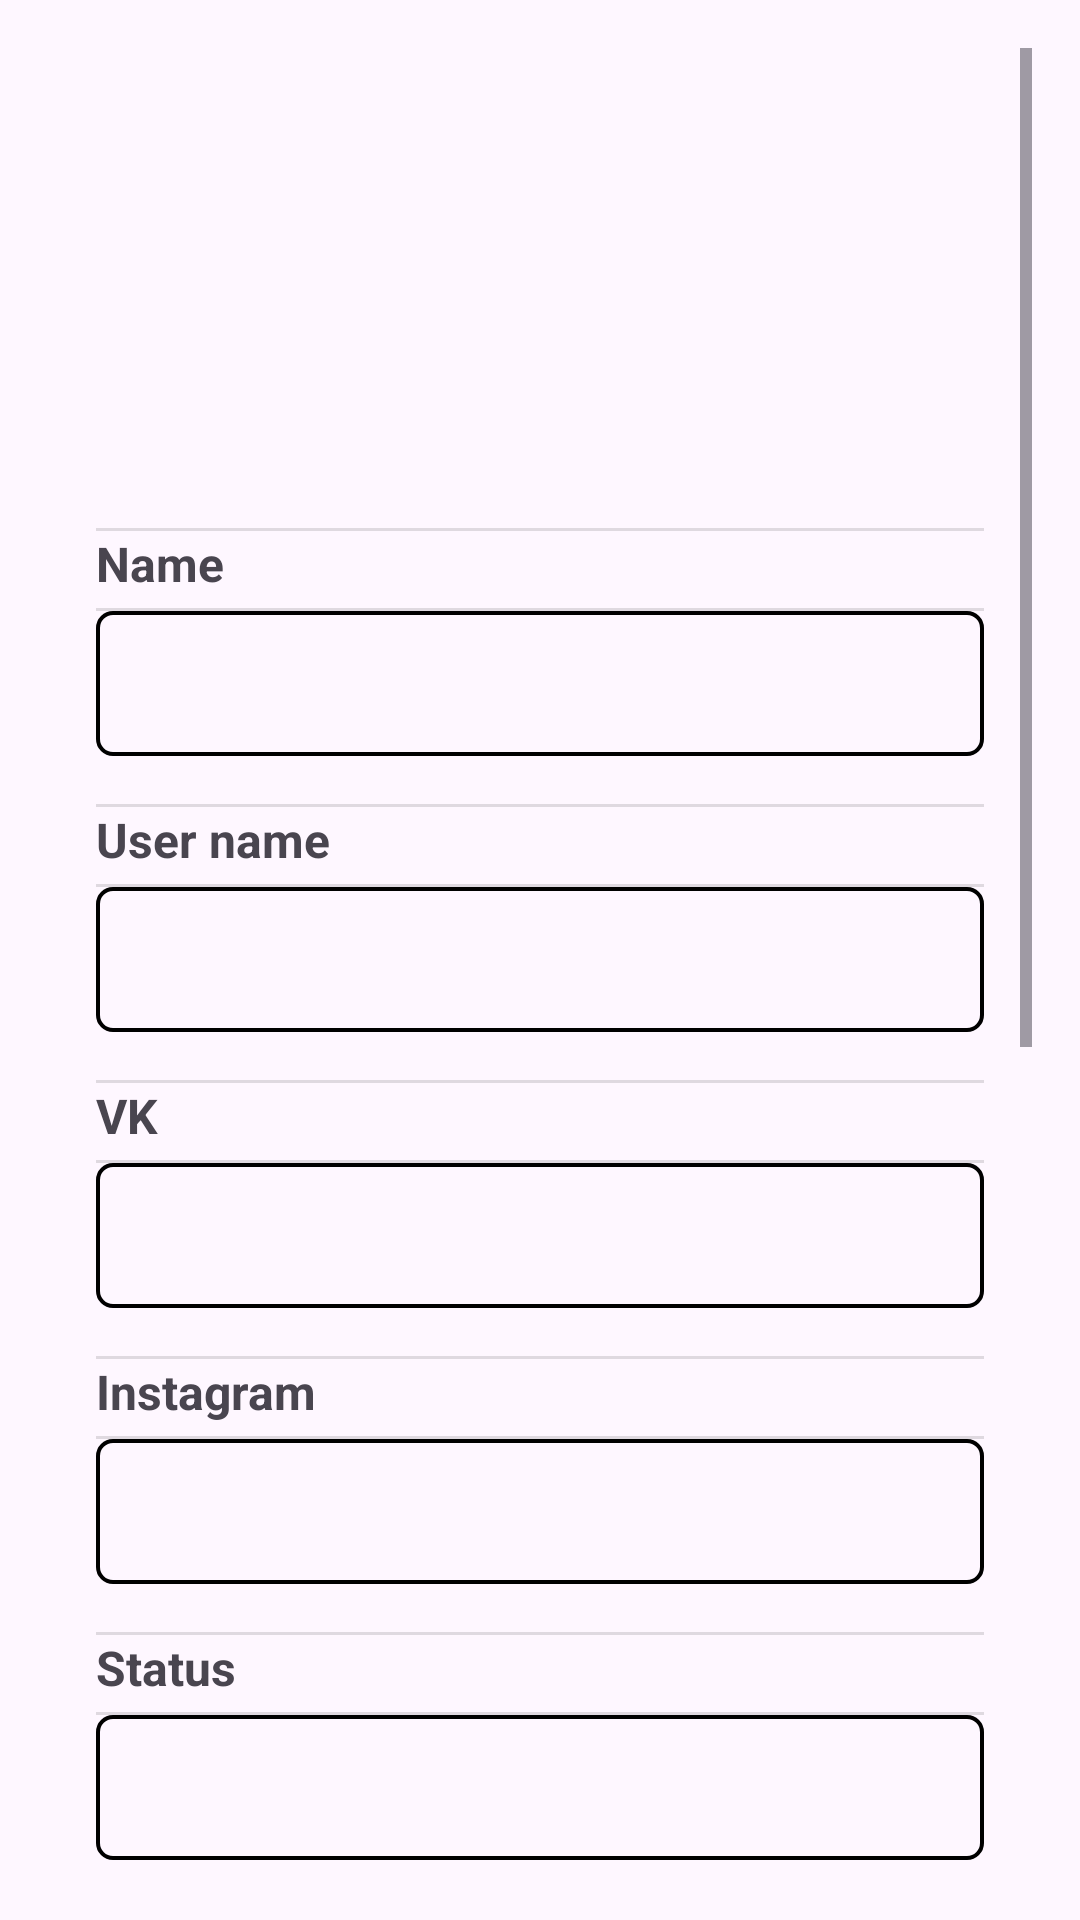

Write the Android layout XML for this screen, with the resource values it uses.
<!-- AndroidManifest.xml: application theme Theme.TestChat -->
<!-- res/layout/fragment_profile.xml -->
<?xml version="1.0" encoding="utf-8"?>
<ScrollView xmlns:android="http://schemas.android.com/apk/res/android"
    xmlns:app="http://schemas.android.com/apk/res-auto"
    android:layout_width="match_parent"
    android:layout_height="match_parent"
    xmlns:tools="http://schemas.android.com/tools"
    android:padding="16dp"
    tools:context=".ui.profile.ui.ProfileFragment">

    <LinearLayout
        android:layout_width="match_parent"
        android:layout_height="wrap_content"
        android:background="@drawable/profile_background"
        android:divider="?android:attr/dividerHorizontal"
        android:orientation="vertical"
        android:padding="16dp"
        android:showDividers="middle">

        <ImageView
            android:id="@+id/profile_avatar"
            android:layout_width="120dp"
            android:layout_height="120dp"
            android:layout_gravity="center_horizontal"
            android:layout_marginBottom="24dp"
            android:background="?attr/selectableItemBackgroundBorderless"
            android:contentDescription="@string/str_profile_avatar"
            android:scaleType="centerCrop" />


        <TextView
            android:layout_width="match_parent"
            android:layout_height="wrap_content"
            android:layout_marginBottom="4dp"
            android:text="@string/str_name"
            android:textSize="16sp"
            android:textStyle="bold" />

        <TextView
            android:id="@+id/txt_name"
            android:layout_width="match_parent"
            android:layout_height="wrap_content"
            android:layout_marginBottom="16dp"
            android:background="@drawable/txt_profile_bg"
            android:padding="12dp"
            android:textColor="@android:color/black"
            android:textSize="18sp" />


        <TextView
            android:layout_width="match_parent"
            android:layout_height="wrap_content"
            android:layout_marginBottom="4dp"
            android:text="@string/str_user_name"
            android:textSize="16sp"
            android:textStyle="bold" />

        <TextView
            android:id="@+id/txt_user_name"
            android:layout_width="match_parent"
            android:layout_height="wrap_content"
            android:layout_marginBottom="16dp"
            android:background="@drawable/txt_profile_bg"
            android:padding="12dp"
            android:textColor="@android:color/black"
            android:textSize="18sp" />


        <TextView
            android:layout_width="match_parent"
            android:layout_height="wrap_content"
            android:layout_marginBottom="4dp"
            android:text="@string/str_vk"
            android:textSize="16sp"
            android:textStyle="bold" />

        <TextView
            android:id="@+id/txt_vk"
            android:layout_width="match_parent"
            android:layout_height="wrap_content"
            android:layout_marginBottom="16dp"
            android:background="@drawable/txt_profile_bg"
            android:padding="12dp"
            android:textColor="@android:color/black"
            android:textSize="18sp" />


        <TextView
            android:layout_width="match_parent"
            android:layout_height="wrap_content"
            android:layout_marginBottom="4dp"
            android:text="@string/str_instagram"
            android:textSize="16sp"
            android:textStyle="bold" />

        <TextView
            android:id="@+id/txt_inst"
            android:layout_width="match_parent"
            android:layout_height="wrap_content"
            android:layout_marginBottom="16dp"
            android:background="@drawable/txt_profile_bg"
            android:padding="12dp"
            android:textColor="@android:color/black"
            android:textSize="18sp" />


        <TextView
            android:layout_width="match_parent"
            android:layout_height="wrap_content"
            android:layout_marginBottom="4dp"
            android:text="@string/str_status"
            android:textSize="16sp"
            android:textStyle="bold" />

        <TextView
            android:id="@+id/txt_status"
            android:layout_width="match_parent"
            android:layout_height="wrap_content"
            android:layout_marginBottom="16dp"
            android:background="@drawable/txt_profile_bg"
            android:padding="12dp"
            android:textColor="@android:color/black"
            android:textSize="18sp" />


        <TextView
            android:layout_width="match_parent"
            android:layout_height="wrap_content"
            android:layout_marginBottom="4dp"
            android:text="@string/str_phone_number"
            android:textSize="16sp"
            android:textStyle="bold" />

        <TextView
            android:id="@+id/txt_number"
            android:layout_width="match_parent"
            android:layout_height="wrap_content"
            android:layout_marginBottom="16dp"
            android:background="@drawable/txt_profile_bg"
            android:padding="12dp"
            android:textColor="@android:color/black"
            android:textSize="18sp" />


        <TextView
            android:layout_width="match_parent"
            android:layout_height="wrap_content"
            android:layout_marginBottom="4dp"
            android:text="@string/str_city"
            android:textSize="16sp"
            android:textStyle="bold" />

        <TextView
            android:id="@+id/txt_city"
            android:layout_width="match_parent"
            android:layout_height="wrap_content"
            android:layout_marginBottom="16dp"
            android:background="@drawable/txt_profile_bg"
            android:padding="12dp"
            android:textColor="@android:color/black"
            android:textSize="18sp" />


        <TextView
            android:layout_width="match_parent"
            android:layout_height="wrap_content"
            android:layout_marginBottom="4dp"
            android:text="@string/str_birthday"
            android:textSize="16sp"
            android:textStyle="bold" />

        <TextView
            android:id="@+id/txt_birthday"
            android:layout_width="match_parent"
            android:layout_height="wrap_content"
            android:layout_marginBottom="16dp"
            android:background="@drawable/txt_profile_bg"
            android:padding="12dp"
            android:textColor="@android:color/black"
            android:textSize="18sp" />


        <TextView
            android:layout_width="match_parent"
            android:layout_height="wrap_content"
            android:layout_marginBottom="4dp"
            android:text="@string/str_zodiac_sign"
            android:textSize="16sp"
            android:textStyle="bold" />

        <TextView
            android:id="@+id/txt_zodiac"
            android:layout_width="match_parent"
            android:layout_height="wrap_content"
            android:layout_marginBottom="16dp"
            android:background="@drawable/txt_profile_bg"
            android:padding="12dp"
            android:textColor="@android:color/black"
            android:textSize="18sp" />


        <TextView
            android:layout_width="match_parent"
            android:layout_height="wrap_content"
            android:layout_marginBottom="4dp"
            android:text="@string/str_about"
            android:textSize="16sp"
            android:textStyle="bold" />

        <TextView
            android:id="@+id/txt_about"
            android:layout_width="match_parent"
            android:layout_height="wrap_content"
            android:layout_marginBottom="24dp"
            android:background="@drawable/txt_profile_bg"
            android:padding="12dp"
            android:textColor="@android:color/black"
            android:textSize="18sp" />

        <com.google.android.material.button.MaterialButton
            android:id="@+id/btn_edit_profile"
            android:layout_width="match_parent"
            android:layout_height="wrap_content"
            android:background="@drawable/btn_selector"
            android:text="@string/str_edit_profile"
            android:textColor="@android:color/white"
            android:textSize="18sp"
            app:backgroundTint="@null" />
    </LinearLayout>
</ScrollView>
<!-- resources referenced by this layout -->
<resources>
  <!-- drawable btn_selector (drawable) -->
  <?xml version="1.0" encoding="utf-8"?>
  <selector xmlns:android="http://schemas.android.com/apk/res/android">
  
  
      <item android:state_pressed="true">
          <shape>
              <solid android:color="@color/click_color" />
              <corners android:radius="10dp"/>
          </shape>
      </item>
  
      <item android:state_focused="true">
          <shape>
              <solid android:color="@color/click_color" />
              <corners android:radius="10dp"/>
          </shape>
      </item>
  
  
      <item>
          <shape>
              <solid android:color="@color/main_color" />
              <corners android:radius="10dp"/>
          </shape>
      </item>
  
  </selector>
  <!-- drawable txt_profile_bg (drawable) -->
  <?xml version="1.0" encoding="utf-8"?>
  <shape xmlns:android="http://schemas.android.com/apk/res/android">
      <corners android:radius="5dp"/>
      <stroke android:color="@color/black" android:width="4px"/>
  </shape>
  <string name="str_about">About</string>
  <string name="str_birthday">Birthday</string>
  <string name="str_city">City</string>
  <string name="str_edit_profile">Редактировать профиль</string>
  <string name="str_instagram">Instagram</string>
  <string name="str_name">Name</string>
  <string name="str_phone_number">Phone Number</string>
  <string name="str_profile_avatar">User Avatar</string>
  <string name="str_status">Status</string>
  <string name="str_user_name">User name</string>
  <string name="str_vk">VK</string>
  <string name="str_zodiac_sign">Zodiac Sign</string>
  <style name="Theme.TestChat" parent="Base.Theme.TestChat" />
  <color name="click_color">#2F7CDA</color>
  <color name="main_color">#1672E3</color>
  <color name="black">#FF000000</color>
  <style name="Base.Theme.TestChat" parent="Theme.Material3.DayNight.NoActionBar">
  
          <item name="android:statusBarColor">@color/main_color</item>
      </style>
</resources>
